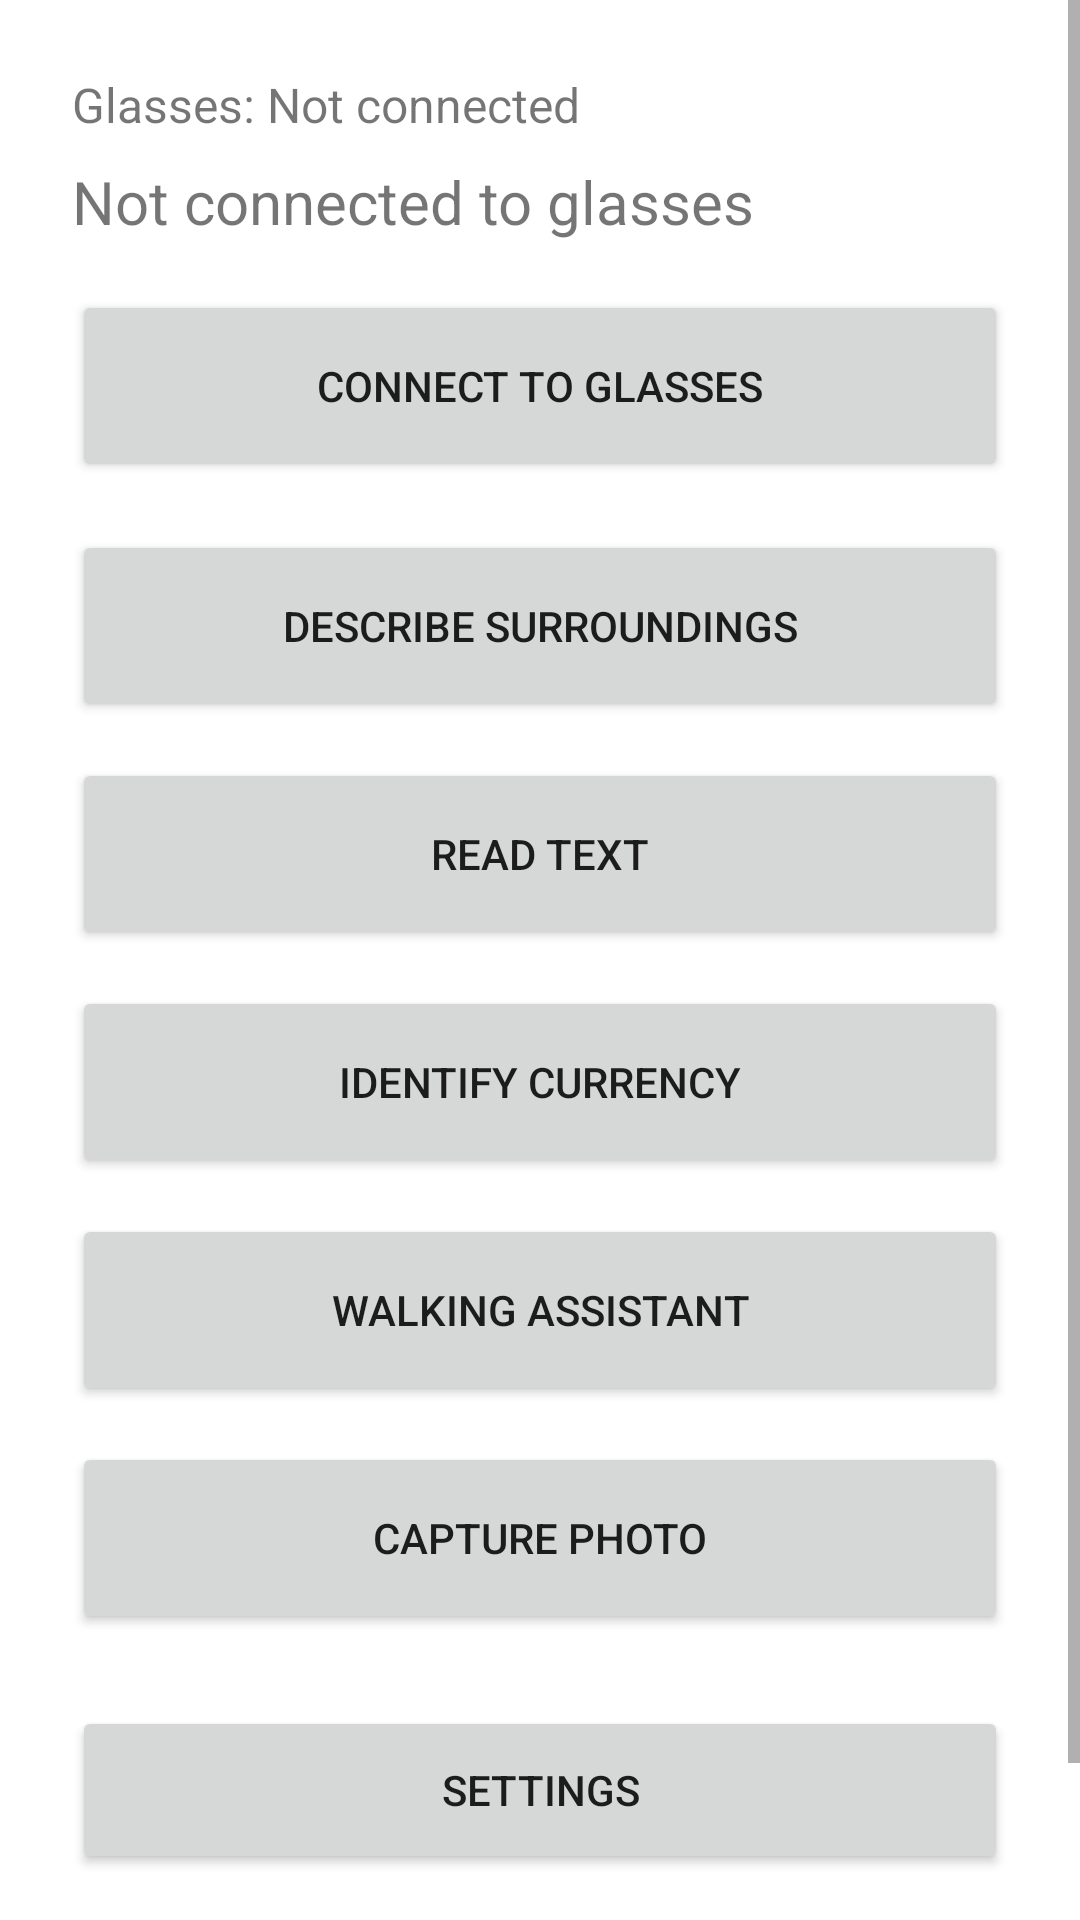

Layout XML and referenced resources for this Android screen:
<!-- AndroidManifest.xml: application theme Theme.VisionBridge -->
<!-- res/layout/activity_main.xml -->
<?xml version="1.0" encoding="utf-8"?>
<ScrollView xmlns:android="http://schemas.android.com/apk/res/android"
    android:layout_width="match_parent"
    android:layout_height="match_parent">

    <LinearLayout
        android:layout_width="match_parent"
        android:layout_height="wrap_content"
        android:orientation="vertical"
        android:padding="24dp">

        <TextView
            android:id="@+id/glassesStatusText"
            android:layout_width="match_parent"
            android:layout_height="wrap_content"
            android:text="Glasses: Not connected"
            android:textSize="16sp"
            android:paddingBottom="8dp" />

        <TextView
            android:id="@+id/statusText"
            android:layout_width="match_parent"
            android:layout_height="wrap_content"
            android:text="@string/status_idle"
            android:textSize="20sp"
            android:paddingBottom="16dp" />

        <Button
            android:id="@+id/btnConnect"
            android:layout_width="match_parent"
            android:layout_height="64dp"
            android:text="@string/btn_connect" />

        
        <LinearLayout
            android:id="@+id/pairingGroup"
            android:layout_width="match_parent"
            android:layout_height="wrap_content"
            android:orientation="vertical"
            android:visibility="gone"
            android:gravity="center_horizontal"
            android:paddingTop="16dp">

            <TextView
                android:layout_width="match_parent"
                android:layout_height="wrap_content"
                android:text="@string/qr_hint"
                android:textSize="16sp"
                android:gravity="center"
                android:paddingBottom="12dp" />

            <ImageView
                android:id="@+id/qrImage"
                android:layout_width="260dp"
                android:layout_height="260dp"
                android:contentDescription="@string/qr_hint"
                android:background="#FFFFFF" />

            <TextView
                android:id="@+id/networkInfoText"
                android:layout_width="match_parent"
                android:layout_height="wrap_content"
                android:textSize="15sp"
                android:gravity="center"
                android:paddingTop="12dp" />
        </LinearLayout>

        <Space android:layout_width="match_parent" android:layout_height="16dp" />

        <Button
            android:id="@+id/btnDescribe"
            android:layout_width="match_parent"
            android:layout_height="64dp"
            android:text="@string/btn_describe" />

        <Space android:layout_width="match_parent" android:layout_height="12dp" />

        <Button
            android:id="@+id/btnRead"
            android:layout_width="match_parent"
            android:layout_height="64dp"
            android:text="@string/btn_read" />

        <Space android:layout_width="match_parent" android:layout_height="12dp" />

        <Button
            android:id="@+id/btnCurrency"
            android:layout_width="match_parent"
            android:layout_height="64dp"
            android:text="@string/btn_currency" />

        <Space android:layout_width="match_parent" android:layout_height="12dp" />

        <Button
            android:id="@+id/btnWalk"
            android:layout_width="match_parent"
            android:layout_height="64dp"
            android:text="@string/btn_walk" />

        <Space android:layout_width="match_parent" android:layout_height="12dp" />

        <Button
            android:id="@+id/btnCapturePhoto"
            android:layout_width="match_parent"
            android:layout_height="64dp"
            android:text="Capture Photo" />

        <LinearLayout
            android:id="@+id/capturePreviewGroup"
            android:layout_width="match_parent"
            android:layout_height="wrap_content"
            android:orientation="vertical"
            android:visibility="gone"
            android:paddingTop="12dp">

            <ImageView
                android:id="@+id/capturePreviewImage"
                android:layout_width="match_parent"
                android:layout_height="260dp"
                android:scaleType="centerInside"
                android:contentDescription="Captured photo preview"
                android:background="#000000" />

            <LinearLayout
                android:layout_width="match_parent"
                android:layout_height="wrap_content"
                android:orientation="horizontal"
                android:paddingTop="8dp">

                <Button
                    android:id="@+id/btnSavePhoto"
                    android:layout_width="0dp"
                    android:layout_height="56dp"
                    android:layout_weight="1"
                    android:text="Save to Gallery" />

                <Space android:layout_width="12dp" android:layout_height="1dp" />

                <Button
                    android:id="@+id/btnDiscardPhoto"
                    android:layout_width="0dp"
                    android:layout_height="56dp"
                    android:layout_weight="1"
                    android:text="Discard" />
            </LinearLayout>
        </LinearLayout>

        <Space android:layout_width="match_parent" android:layout_height="24dp" />

        <Button
            android:id="@+id/btnSettings"
            android:layout_width="match_parent"
            android:layout_height="56dp"
            android:text="@string/btn_settings" />

        <Space android:layout_width="match_parent" android:layout_height="24dp" />

        <TextView
            android:id="@+id/resultText"
            android:layout_width="match_parent"
            android:layout_height="wrap_content"
            android:textSize="18sp"
            android:text="" />

    </LinearLayout>
</ScrollView>
<!-- resources referenced by this layout -->
<resources>
  <string name="btn_connect">Connect to Glasses</string>
  <string name="btn_currency">Identify Currency</string>
  <string name="btn_describe">Describe Surroundings</string>
  <string name="btn_read">Read Text</string>
  <string name="btn_settings">Settings</string>
  <string name="btn_walk">Walking Assistant</string>
  <string name="qr_hint">Double-press the power button on your glasses to enter pairing mode, wait for the beep, then hold them up to this QR code</string>
  <string name="status_idle">Not connected to glasses</string>
  <style name="Theme.VisionBridge" parent="Theme.MaterialComponents.DayNight.NoActionBar" />
</resources>
